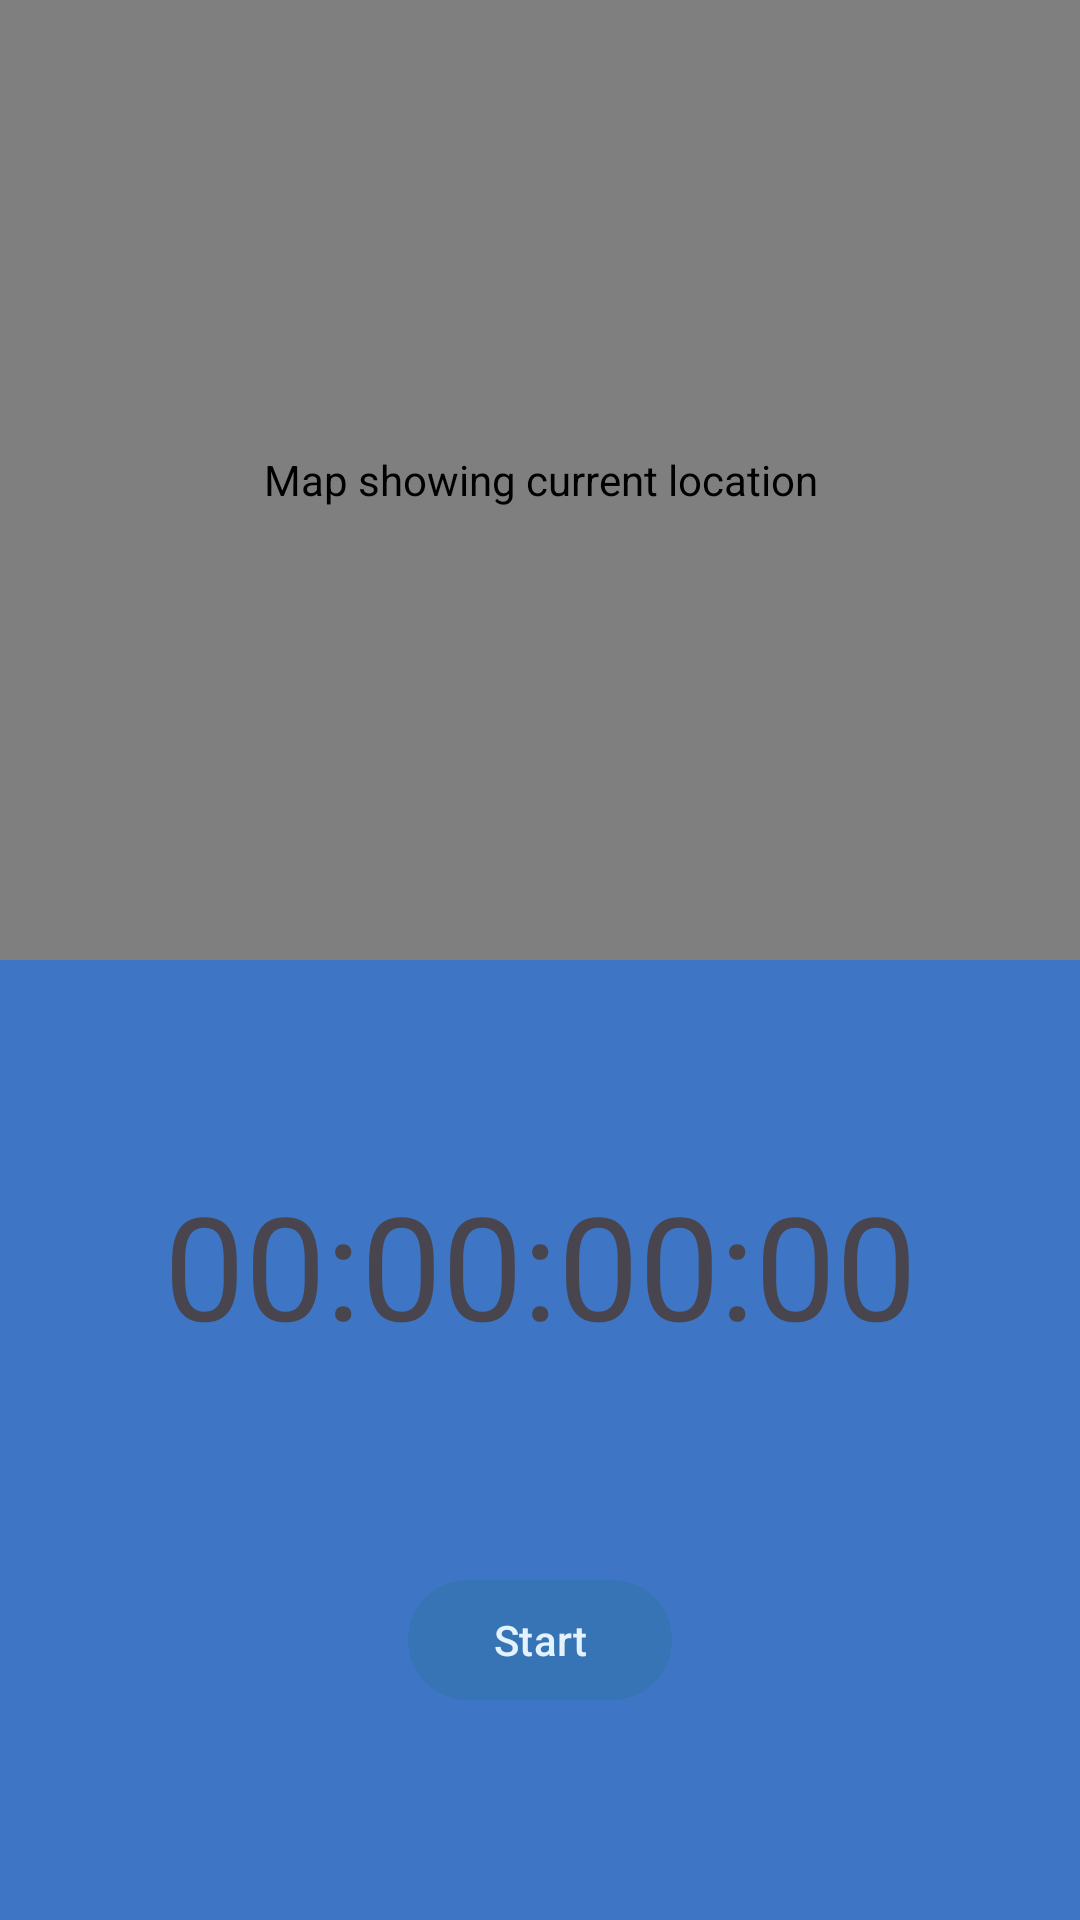

Reconstruct the res/layout file that produces this screen, plus the resources it refers to.
<!-- AndroidManifest.xml: application theme Theme.Runfinity -->
<!-- res/layout/fragment_tracking.xml -->
<?xml version="1.0" encoding="utf-8"?>
<androidx.constraintlayout.widget.ConstraintLayout xmlns:android="http://schemas.android.com/apk/res/android"
    xmlns:app="http://schemas.android.com/apk/res-auto"
    xmlns:tools="http://schemas.android.com/tools"
    android:layout_width="match_parent"
    android:layout_height="match_parent"
    android:background="@color/backgroundColour">

    <androidx.constraintlayout.widget.ConstraintLayout
        android:id="@+id/clInnerLayout"
        android:layout_width="match_parent"
        android:layout_height="0dp"
        android:background="@color/md_blue_800"
        app:layout_constraintBottom_toBottomOf="parent"
        app:layout_constraintEnd_toEndOf="parent"
        app:layout_constraintHorizontal_bias="0.5"
        app:layout_constraintStart_toStartOf="parent"
        app:layout_constraintTop_toBottomOf="@+id/mapView">

        <com.google.android.material.textview.MaterialTextView
            android:id="@+id/tvTimer"
            android:layout_width="wrap_content"
            android:layout_height="wrap_content"
            android:text="00:00:00:00"
            android:textSize="48sp"
            app:layout_constraintBottom_toTopOf="@+id/btnToggleRun"
            app:layout_constraintEnd_toEndOf="parent"
            app:layout_constraintHorizontal_bias="0.5"
            app:layout_constraintStart_toStartOf="parent"
            app:layout_constraintTop_toTopOf="parent" />

        <com.google.android.material.button.MaterialButton
            android:id="@+id/btnToggleRun"
            android:layout_width="wrap_content"
            android:layout_height="wrap_content"
            android:text="Start"
            app:layout_constraintBottom_toBottomOf="parent"
            app:layout_constraintEnd_toStartOf="@+id/btnFinishRun"
            app:layout_constraintHorizontal_bias="0.5"
            app:layout_constraintStart_toStartOf="parent"
            app:layout_constraintTop_toBottomOf="@+id/tvTimer" />

        <com.google.android.material.button.MaterialButton
            android:id="@+id/btnFinishRun"
            android:layout_width="wrap_content"
            android:layout_height="wrap_content"
            android:text="Finish Run"
            android:visibility="gone"
            app:layout_constraintBottom_toBottomOf="parent"
            app:layout_constraintEnd_toEndOf="parent"
            app:layout_constraintHorizontal_bias="0.5"
            app:layout_constraintStart_toEndOf="@+id/btnToggleRun"
            app:layout_constraintTop_toBottomOf="@+id/tvTimer" />

    </androidx.constraintlayout.widget.ConstraintLayout>

    <com.google.android.material.textview.MaterialTextView
        android:id="@+id/tvLetsGo"
        android:layout_width="wrap_content"
        android:layout_height="wrap_content"
        android:text="Let's go, USERNAME!"
        android:textAlignment="center"
        android:textSize="50sp"
        android:visibility="gone"
        app:layout_constraintBottom_toTopOf="@+id/clInnerLayout"
        app:layout_constraintEnd_toEndOf="parent"
        app:layout_constraintHorizontal_bias="0.5"
        app:layout_constraintStart_toStartOf="parent"
        app:layout_constraintTop_toTopOf="parent" />

    <com.google.android.gms.maps.MapView
        android:id="@+id/mapView"
        android:layout_width="match_parent"
        android:layout_height="0dp"
        android:contentDescription="Map showing current location"
        app:layout_constraintBottom_toTopOf="@+id/clInnerLayout"
        app:layout_constraintEnd_toEndOf="parent"
        app:layout_constraintHorizontal_bias="0.5"
        app:layout_constraintStart_toStartOf="parent"
        app:layout_constraintTop_toTopOf="parent" />


</androidx.constraintlayout.widget.ConstraintLayout>
<!-- resources referenced by this layout -->
<resources>
  <color name="backgroundColour">#C4D7FF</color>
  <color name="md_blue_800">#3E76C5</color>
  <style name="Theme.Runfinity" parent="Base.Theme.Runfinity">
          
          <item name="colorPrimary">@color/md_blue_900</item>
          <item name="colorSecondary">@color/md_blue_500</item>
          <item name="android:colorBackground">@color/md_blue_700</item>
          <item name="colorError">@color/errorColor</item>
  
          
          <item name="colorPrimaryVariant">@android:color/white</item>
          <item name="colorSecondaryVariant">@color/md_blue_400</item>
          <item name="colorSurface">@color/md_blue_900</item>
          <item name="colorOnPrimary">@color/md_blue_50</item>
          <item name="colorOnSecondary">@color/md_blue_50</item>
          <item name="colorOnBackground">@color/md_blue_50</item>
          <item name="colorOnError">@android:color/black</item>
          <item name="colorOnSurface">@android:color/white</item>
          <item name="scrimBackground">@color/mtrl_scrim_color</item>
  
          
          <item name="textAppearanceHeadline1">@style/TextAppearance.MaterialComponents.Headline1</item>
          <item name="textAppearanceHeadline2">@style/TextAppearance.MaterialComponents.Headline2</item>
          <item name="textAppearanceHeadline3">@style/TextAppearance.MaterialComponents.Headline3</item>
          <item name="textAppearanceHeadline4">@style/TextAppearance.MaterialComponents.Headline4</item>
          <item name="textAppearanceHeadline5">@style/TextAppearance.MaterialComponents.Headline5</item>
          <item name="textAppearanceHeadline6">@style/TextAppearance.MaterialComponents.Headline6</item>
          <item name="textAppearanceSubtitle1">@style/TextAppearance.MaterialComponents.Subtitle1</item>
          <item name="textAppearanceSubtitle2">@style/TextAppearance.MaterialComponents.Subtitle2</item>
          <item name="textAppearanceBody1">@style/TextAppearance.MaterialComponents.Body1</item>
          <item name="textAppearanceBody2">@style/TextAppearance.MaterialComponents.Body2</item>
          <item name="textAppearanceCaption">@style/TextAppearance.MaterialComponents.Caption</item>
          <item name="textAppearanceButton">@style/TextAppearance.MaterialComponents.Button</item>
          <item name="textAppearanceOverline">@style/TextAppearance.MaterialComponents.Overline</item>
  
          
          <item name="alertDialogTheme">@style/AlertDialogTheme</item>
      </style>
  <style name="Base.Theme.Runfinity" parent="Theme.Material3.DayNight.NoActionBar">
          
          
      </style>
  <color name="md_blue_900">#3674B5</color>
  <color name="md_blue_500">#60B5FF</color>
  <color name="md_blue_700">#99656CCC</color>
  <color name="errorColor">#CCC84C05</color>
  <color name="md_blue_400">#9EC6F3</color>
  <color name="md_blue_50">#E3F2FD</color>
  <style name="AlertDialogTheme" parent="ThemeOverlay.MaterialComponents.Dialog.Alert">
          <item name="buttonBarPositiveButtonStyle">@style/PositiveButtonStyle</item>
          <item name="buttonBarNegativeButtonStyle">@style/NegativeButtonStyle</item>
      </style>
  <style name="PositiveButtonStyle" parent="Widget.MaterialComponents.Button.TextButton.Dialog">
          <item name="android:textColor">@color/colorAccent</item>
      </style>
  <style name="NegativeButtonStyle" parent="Widget.MaterialComponents.Button.TextButton.Dialog">
          <item name="android:textColor">@color/colorAccent</item>
      </style>
  <color name="colorAccent">#FFFFFF</color>
</resources>
